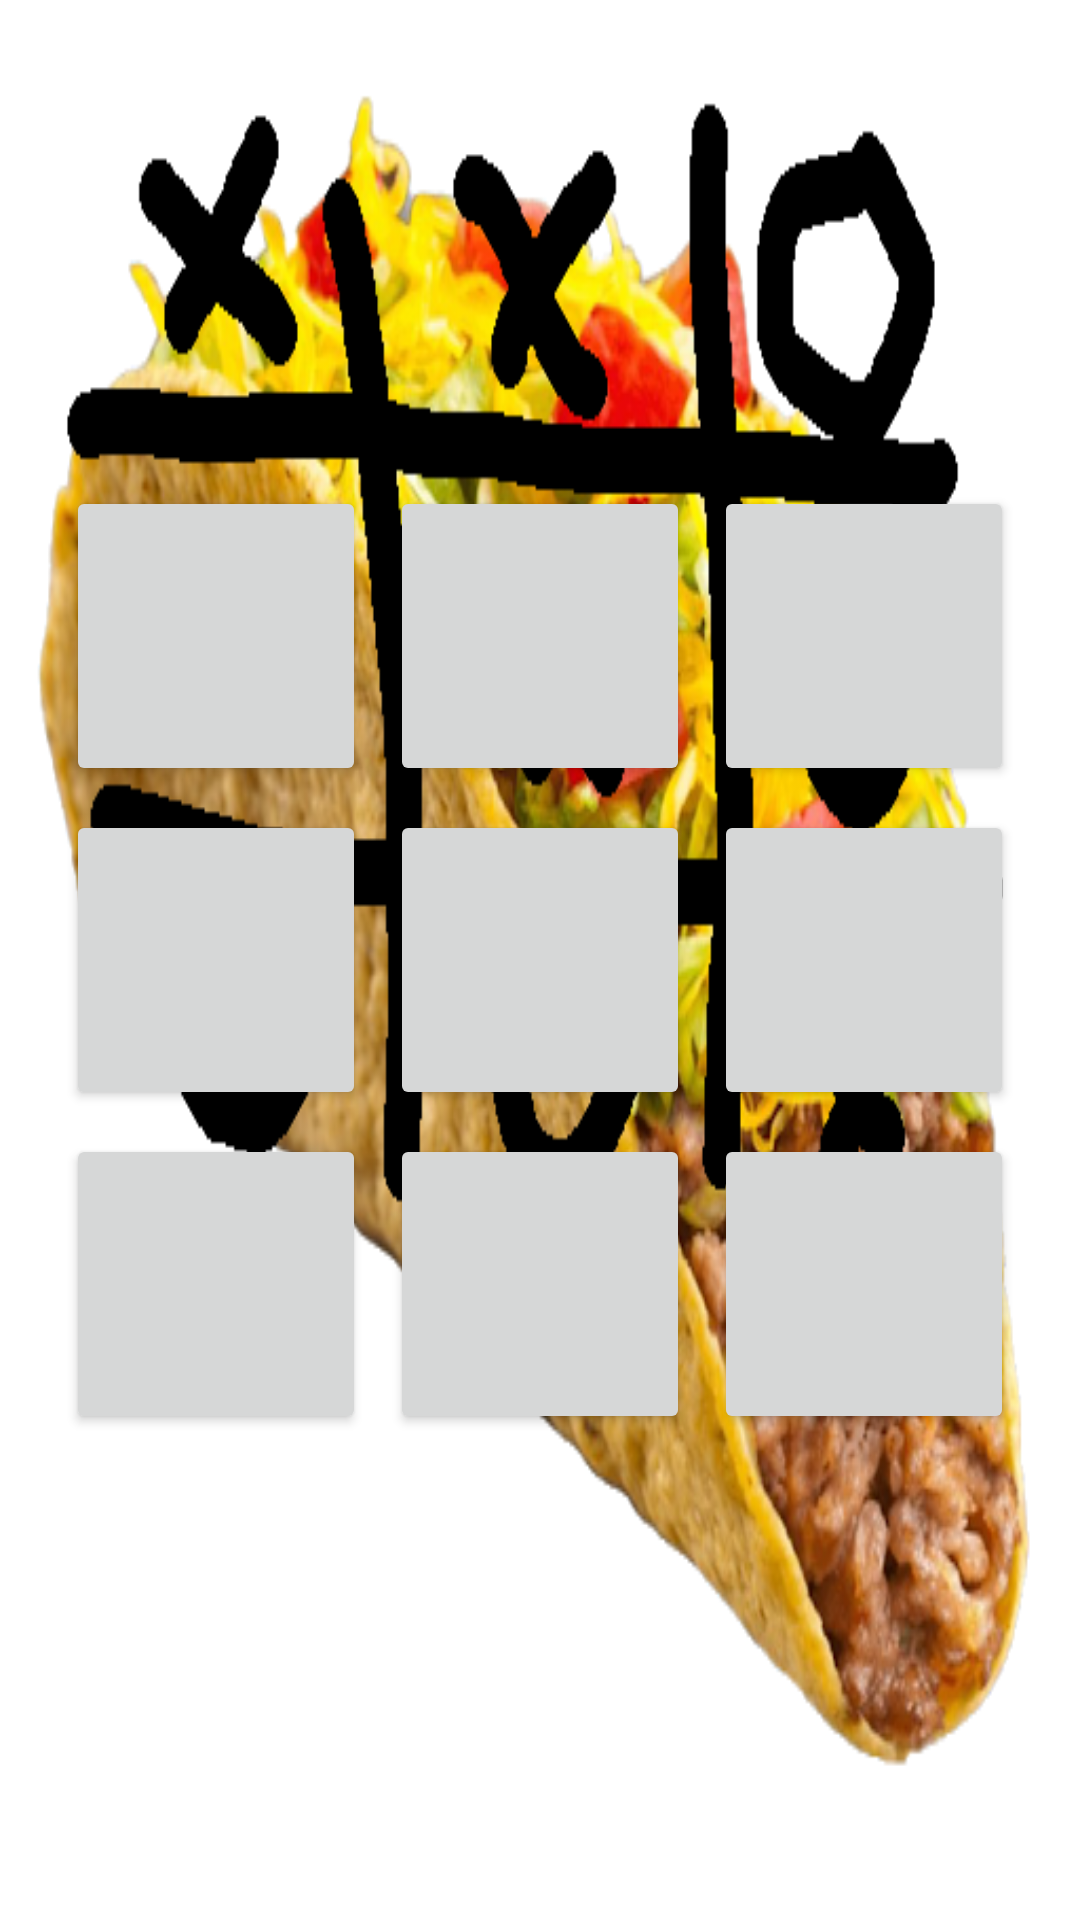

The Android layout XML behind this screen, and the referenced resources:
<!-- AndroidManifest.xml: application theme Theme.ThGame -->
<!-- res/layout/activity_game.xml -->
<?xml version="1.0" encoding="utf-8"?>
<androidx.constraintlayout.widget.ConstraintLayout xmlns:android="http://schemas.android.com/apk/res/android"
    xmlns:app="http://schemas.android.com/apk/res-auto"
    xmlns:tools="http://schemas.android.com/tools"
    android:layout_width="match_parent"
    android:layout_height="match_parent"
    android:background="@drawable/tictaco"
    tools:context=".GameActivity">

    <TextView
        android:id="@+id/players"
        android:layout_width="wrap_content"
        android:layout_height="wrap_content"
        android:layout_marginBottom="686dp"
        android:text=""
        android:textAppearance="@style/TextAppearance.AppCompat.Display1"
        app:layout_constraintBottom_toBottomOf="parent"
        app:layout_constraintEnd_toEndOf="parent"
        app:layout_constraintStart_toStartOf="parent"
        app:layout_constraintTop_toTopOf="parent" />
    <TextView
        android:id="@+id/status"
        android:layout_width="wrap_content"
        android:layout_height="wrap_content"
        android:layout_marginTop="24dp"
        android:text=""
        android:textAppearance="@style/TextAppearance.AppCompat.Display1"
        app:layout_constraintEnd_toEndOf="parent"
        app:layout_constraintStart_toStartOf="parent"
        app:layout_constraintTop_toBottomOf="@+id/players"/>

    <LinearLayout
        android:layout_width="wrap_content"
        android:layout_height="wrap_content"
        android:orientation="vertical"
        app:layout_constraintBottom_toBottomOf="parent"
        app:layout_constraintEnd_toEndOf="parent"
        app:layout_constraintStart_toStartOf="parent"
        app:layout_constraintTop_toTopOf="parent">

        <LinearLayout
            android:layout_width="wrap_content"
            android:layout_height="wrap_content"
            android:orientation="horizontal">

            <Button
                android:id="@+id/r1b1"
                android:layout_width="100dp"
                android:layout_height="100dp"
                android:layout_weight="1"
                android:text=""
                android:textSize="60sp"
                android:layout_margin="4dp"/>

            <Button
                android:id="@+id/r1b2"
                android:layout_width="100dp"
                android:layout_height="100dp"
                android:layout_weight="1"
                android:text=""
                android:textSize="60sp"
                android:layout_margin="4dp"
                />

            <Button
                android:id="@+id/r1b3"
                android:layout_width="100dp"
                android:layout_height="100dp"
                android:layout_weight="1"
                android:text=""
                android:textSize="60sp"
                android:layout_margin="4dp"
                />
        </LinearLayout>

        <LinearLayout
            android:layout_width="wrap_content"
            android:layout_height="wrap_content"
            android:orientation="horizontal">

            <Button
                android:id="@+id/r2b1"
                android:layout_width="100dp"
                android:layout_height="100dp"
                android:layout_weight="1"
                android:text=""
                android:textSize="60sp"
                android:layout_margin="4dp"/>

            <Button
                android:id="@+id/r2b2"
                android:layout_width="100dp"
                android:layout_height="100dp"
                android:layout_weight="1"
                android:text=""
                android:textSize="60sp"
                android:layout_margin="4dp"
                />

            <Button
                android:id="@+id/r2b3"
                android:layout_width="100dp"
                android:layout_height="100dp"
                android:layout_weight="1"
                android:text=""
                android:textSize="60sp"
                android:layout_margin="4dp"
                />
        </LinearLayout>

        <LinearLayout
            android:layout_width="wrap_content"
            android:layout_height="wrap_content"
            android:orientation="horizontal">

            <Button
                android:id="@+id/r3b1"
                android:layout_width="100dp"
                android:layout_height="100dp"
                android:layout_weight="1"
                android:text=""
                android:textSize="60sp"
                android:layout_margin="4dp"/>

            <Button
                android:id="@+id/r3b2"
                android:layout_width="100dp"
                android:layout_height="100dp"
                android:layout_weight="1"
                android:text=""
                android:textSize="60sp"
                android:layout_margin="4dp"/>

            <Button
                android:id="@+id/r3b3"
                android:layout_width="100dp"
                android:layout_height="100dp"
                android:layout_weight="1"
                android:text=""
                android:textSize="60sp"
                android:layout_margin="4dp"/>

        </LinearLayout>

    </LinearLayout>

</androidx.constraintlayout.widget.ConstraintLayout>
<!-- resources referenced by this layout -->
<resources>
  <!-- drawable tictaco: png bitmap (drawable-v24, 237589 bytes) -->
  <style name="Theme.ThGame" parent="Theme.MaterialComponents.DayNight.NoActionBar">
          
          <item name="colorPrimary">@color/purple_500</item>
          <item name="colorPrimaryVariant">@color/purple_700</item>
          <item name="colorOnPrimary">@color/white</item>
          
          <item name="colorSecondary">@color/teal_200</item>
          <item name="colorSecondaryVariant">@color/teal_700</item>
          <item name="colorOnSecondary">@color/black</item>
          
          <item name="android:statusBarColor" tools:targetApi="l">?attr/colorPrimaryVariant</item>
          
      </style>
  <!-- not gathered from this repository: default colours our renderer supplied (Android Studio template values) -->
  <color name="purple_500">#FF6200EE</color>
  <color name="purple_700">#FF3700B3</color>
  <color name="teal_200">#FF03DAC5</color>
  <color name="teal_700">#FF018786</color>
  <color name="black">#FF000000</color>
  <color name="white">#FFFFFFFF</color>
</resources>
